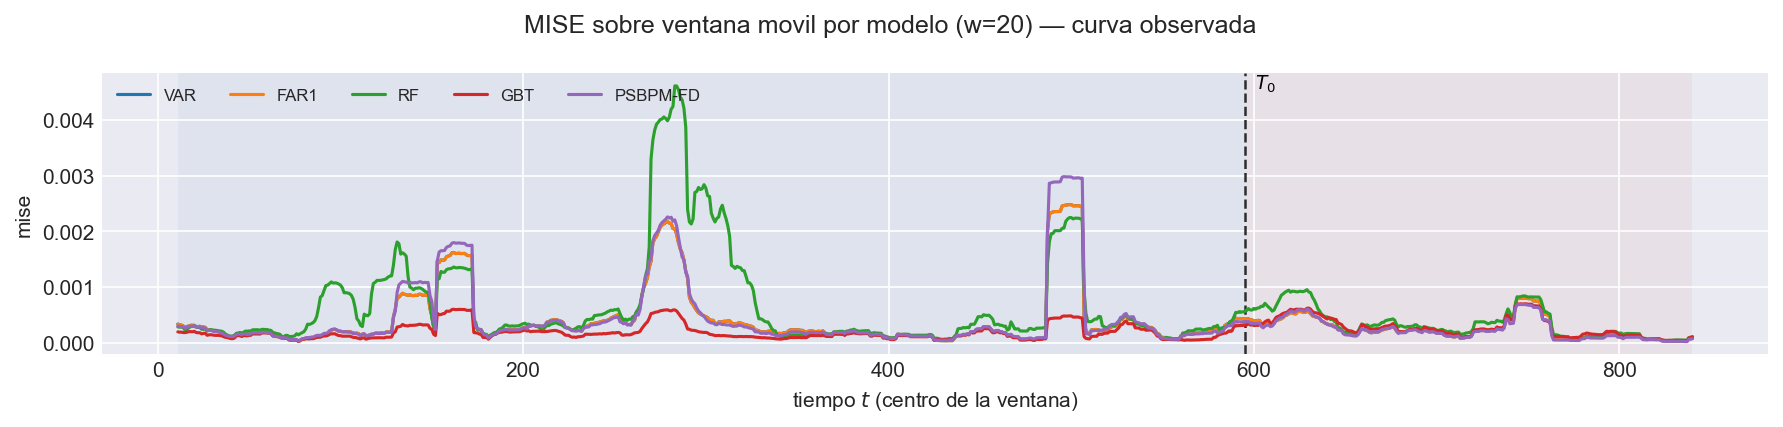

The data file committed next to this chart (first rows):
t_ini, t_fin, t_centro, bloque, n_ventana, cruza_T0, mise, rmse_f, mise_rel, modelo
2, 21, 11, train, 20, False, 0.000338, 0.01839, 0.507, VAR
3, 22, 12, train, 20, False, 0.0003254, 0.01804, 0.487, VAR
4, 23, 13, train, 20, False, 0.0003184, 0.01784, 0.4941, VAR
5, 24, 14, train, 20, False, 0.0003036, 0.01742, 0.5007, VAR
6, 25, 15, train, 20, False, 0.0002746, 0.01657, 0.6124, VAR
7, 26, 16, train, 20, False, 0.0002945, 0.01716, 0.9132, VAR
8, 27, 17, train, 20, False, 0.0003027, 0.0174, 1.009, VAR
9, 28, 18, train, 20, False, 0.0003165, 0.01779, 1.028, VAR
10, 29, 19, train, 20, False, 0.000315, 0.01775, 0.8502, VAR
11, 30, 20, train, 20, False, 0.0003157, 0.01777, 0.7194, VAR
12, 31, 21, train, 20, False, 0.0002943, 0.01716, 0.6151, VAR
13, 32, 22, train, 20, False, 0.0002928, 0.01711, 0.5362, VAR
14, 33, 23, train, 20, False, 0.0002985, 0.01728, 0.4924, VAR
15, 34, 24, train, 20, False, 0.0002856, 0.0169, 0.4304, VAR
16, 35, 25, train, 20, False, 0.0002858, 0.0169, 0.3884, VAR
17, 36, 26, train, 20, False, 0.000278, 0.01667, 0.3368, VAR
18, 37, 27, train, 20, False, 0.000237, 0.0154, 0.2741, VAR
19, 38, 28, train, 20, False, 0.0002329, 0.01526, 0.2637, VAR
20, 39, 29, train, 20, False, 0.000234, 0.0153, 0.2677, VAR
21, 40, 30, train, 20, False, 0.0002205, 0.01485, 0.2578, VAR
22, 41, 31, train, 20, False, 0.0002138, 0.01462, 0.2464, VAR
23, 42, 32, train, 20, False, 0.0002108, 0.01452, 0.2304, VAR
24, 43, 33, train, 20, False, 0.0002041, 0.01429, 0.2244, VAR
25, 44, 34, train, 20, False, 0.0002, 0.01414, 0.2117, VAR
26, 45, 35, train, 20, False, 0.0001864, 0.01365, 0.2071, VAR
27, 46, 36, train, 20, False, 0.0001656, 0.01287, 0.2263, VAR
28, 47, 37, train, 20, False, 0.0001478, 0.01216, 0.2937, VAR
29, 48, 38, train, 20, False, 0.0001327, 0.01152, 0.3211, VAR
30, 49, 39, train, 20, False, 0.0001214, 0.01102, 0.3097, VAR
31, 50, 40, train, 20, False, 0.0001157, 0.01076, 0.3132, VAR
32, 51, 41, train, 20, False, 0.0001166, 0.0108, 0.3378, VAR
33, 52, 42, train, 20, False, 0.0001278, 0.01131, 0.3671, VAR
34, 53, 43, train, 20, False, 0.0001606, 0.01267, 0.4435, VAR
35, 54, 44, train, 20, False, 0.0001628, 0.01276, 0.4491, VAR
36, 55, 45, train, 20, False, 0.0001625, 0.01275, 0.4096, VAR
37, 56, 46, train, 20, False, 0.0001494, 0.01222, 0.3222, VAR
38, 57, 47, train, 20, False, 0.0001644, 0.01282, 0.2927, VAR
39, 58, 48, train, 20, False, 0.0001618, 0.01272, 0.2721, VAR
40, 59, 49, train, 20, False, 0.0001546, 0.01243, 0.2567, VAR
41, 60, 50, train, 20, False, 0.0001588, 0.0126, 0.2528, VAR
42, 61, 51, train, 20, False, 0.0001622, 0.01274, 0.2311, VAR
43, 62, 52, train, 20, False, 0.0001879, 0.01371, 0.232, VAR
44, 63, 53, train, 20, False, 0.0001853, 0.01361, 0.2124, VAR
45, 64, 54, train, 20, False, 0.0001859, 0.01363, 0.1985, VAR
46, 65, 55, train, 20, False, 0.0001851, 0.01361, 0.1868, VAR
47, 66, 56, train, 20, False, 0.0001794, 0.01339, 0.175, VAR
48, 67, 57, train, 20, False, 0.0001968, 0.01403, 0.1894, VAR
49, 68, 58, train, 20, False, 0.000193, 0.01389, 0.196, VAR
50, 69, 59, train, 20, False, 0.0001896, 0.01377, 0.2015, VAR
51, 70, 60, train, 20, False, 0.000185, 0.0136, 0.2175, VAR
52, 71, 61, train, 20, False, 0.0001811, 0.01346, 0.2504, VAR
53, 72, 62, train, 20, False, 0.0001696, 0.01302, 0.2692, VAR
54, 73, 63, train, 20, False, 0.0001263, 0.01124, 0.257, VAR
55, 74, 64, train, 20, False, 0.0001182, 0.01087, 0.2971, VAR
56, 75, 65, train, 20, False, 0.0001147, 0.01071, 0.3196, VAR
57, 76, 66, train, 20, False, 0.0001124, 0.0106, 0.3251, VAR
58, 77, 67, train, 20, False, 9.699664697648544e-05, 0.009849, 0.2962, VAR
59, 78, 68, train, 20, False, 8.66165715943278e-05, 0.009307, 0.2858, VAR
60, 79, 69, train, 20, False, 8.803172834396553e-05, 0.009383, 0.2885, VAR
61, 80, 70, train, 20, False, 8.174529492651199e-05, 0.009041, 0.2769, VAR
... 6,580 more rows
